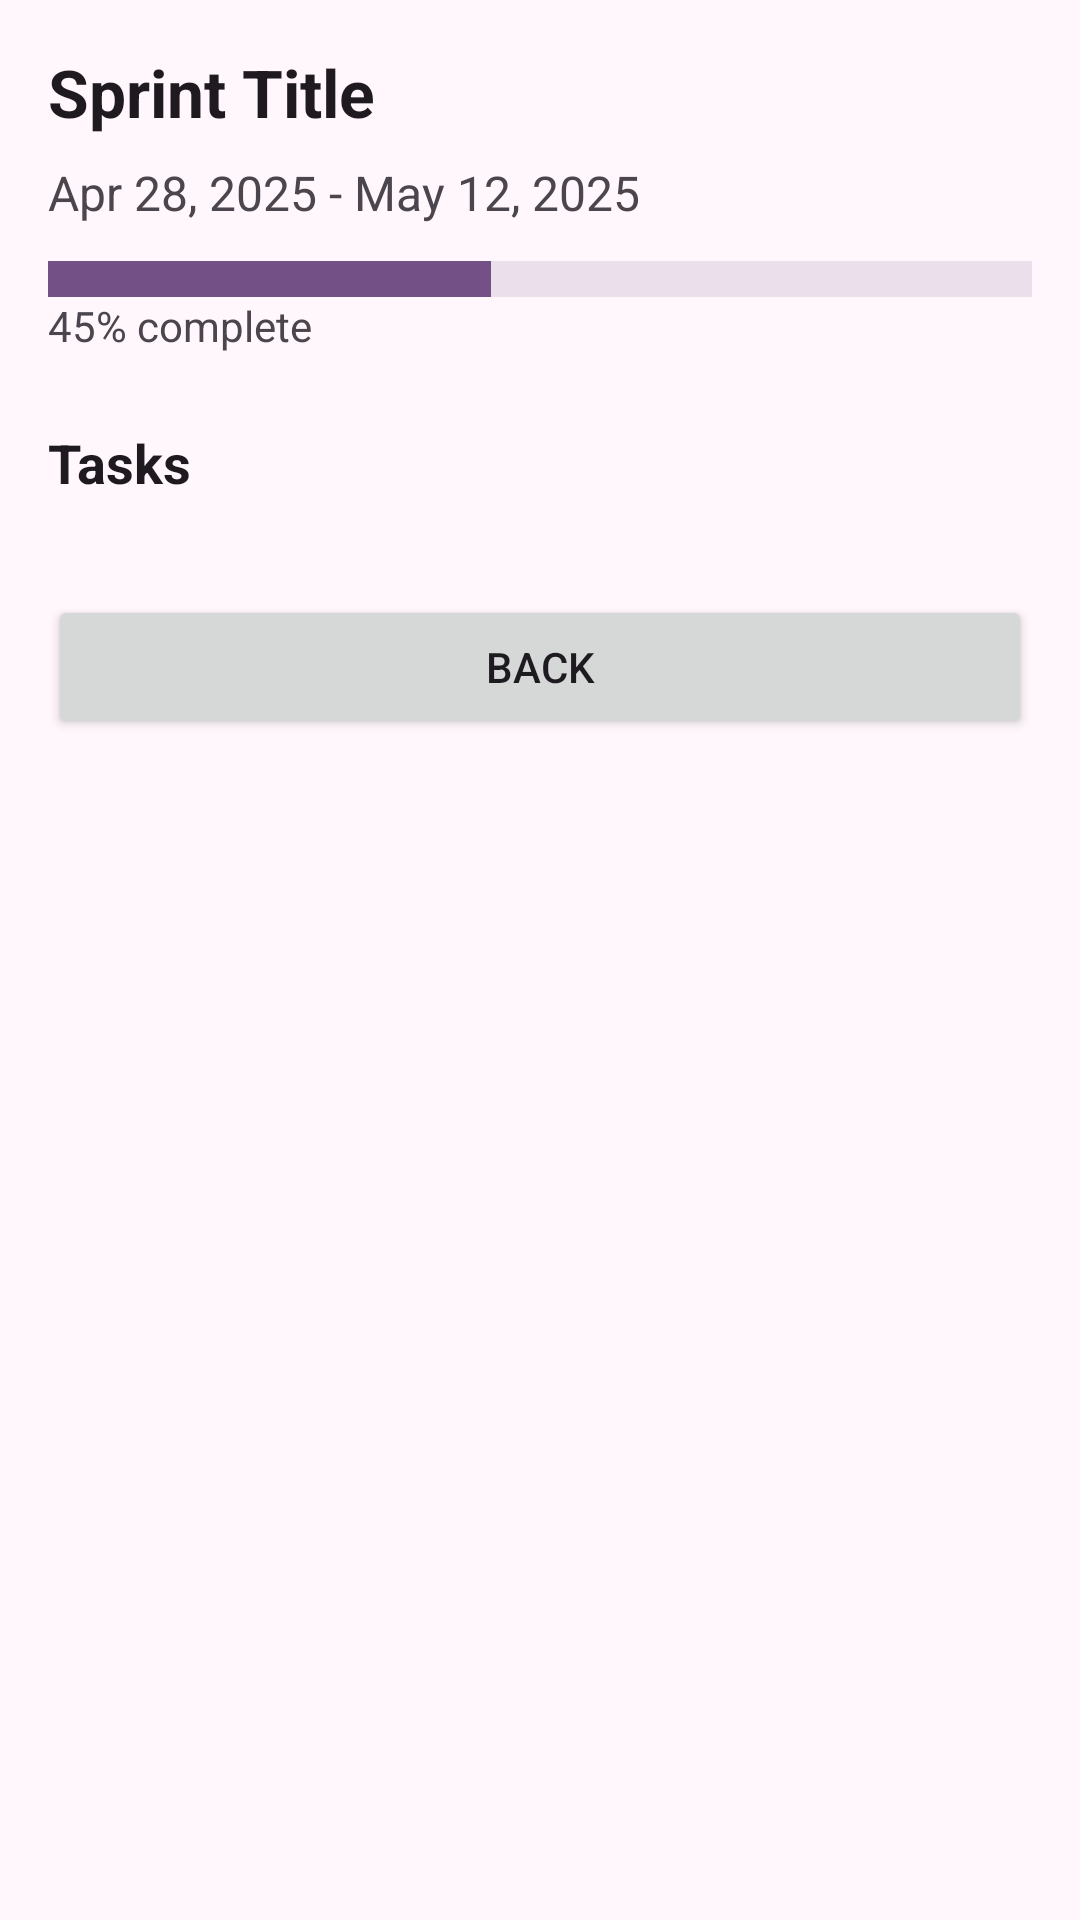

The Android layout XML behind this screen, and the referenced resources:
<!-- AndroidManifest.xml: application theme Theme.Sprintfield -->
<!-- res/layout/fragment_sprint_detail.xml -->
<?xml version="1.0" encoding="utf-8"?>
<ScrollView xmlns:android="http://schemas.android.com/apk/res/android"
    android:id="@+id/sprintDetailScrollView"
    android:layout_width="match_parent"
    android:layout_height="match_parent"
    android:padding="16dp"
    android:background="?android:attr/windowBackground">

    <LinearLayout
        android:orientation="vertical"
        android:layout_width="match_parent"
        android:layout_height="wrap_content">

        <TextView
            android:id="@+id/sprintDetailTitle"
            android:layout_width="match_parent"
            android:layout_height="wrap_content"
            android:text="Sprint Title"
            android:textSize="22sp"
            android:textStyle="bold"
            android:textColor="@color/md_theme_onSurface"
            android:paddingBottom="8dp"/>

        <TextView
            android:id="@+id/sprintDetailDuration"
            android:layout_width="match_parent"
            android:layout_height="wrap_content"
            android:text="Apr 28, 2025 - May 12, 2025"
            android:textSize="16sp"
            android:textColor="@color/md_theme_onSurfaceVariant"
            android:paddingBottom="12dp"/>

        <ProgressBar
            android:id="@+id/sprintDetailProgressBar"
            style="?android:attr/progressBarStyleHorizontal"
            android:layout_width="match_parent"
            android:layout_height="12dp"
            android:max="100"
            android:progress="45"
            android:progressDrawable="@drawable/progress_bar_primary"/>

        <TextView
            android:id="@+id/sprintDetailProgressText"
            android:layout_width="wrap_content"
            android:layout_height="wrap_content"
            android:text="45% complete"
            android:textSize="14sp"
            android:textColor="@color/md_theme_onSurfaceVariant"
            android:paddingBottom="24dp"/>

        <TextView
            android:layout_width="match_parent"
            android:layout_height="wrap_content"
            android:text="@string/tasks"
            android:textSize="18sp"
            android:textStyle="bold"
            android:textColor="@color/md_theme_onSurface"
            android:paddingBottom="8dp"/>

        <LinearLayout
            android:id="@+id/tasksContainer"
            android:orientation="vertical"
            android:layout_width="match_parent"
            android:layout_height="wrap_content"/>

        <Button
            android:id="@+id/backButton"
            android:layout_width="match_parent"
            android:layout_height="wrap_content"
            android:text="@string/back"
            android:layout_marginTop="24dp"/>

    </LinearLayout>
</ScrollView>
<!-- resources referenced by this layout -->
<resources>
  <color name="md_theme_onSurface">#1E1A20</color>
  <color name="md_theme_onSurfaceVariant">#4B454D</color>
  <!-- drawable progress_bar_primary (drawable) -->
  <layer-list xmlns:android="http://schemas.android.com/apk/res/android">
      <item android:id="@android:id/background">
          <shape android:shape="rectangle">
              <solid android:color="@color/md_theme_surfaceVariant" />
          </shape>
      </item>
      <item android:id="@android:id/progress">
          <clip>
              <shape android:shape="rectangle">
                  <solid android:color="@color/md_theme_primary" />
              </shape>
          </clip>
      </item>
  </layer-list>
  <string name="back">Back</string>
  <string name="tasks">Tasks</string>
  <color name="md_theme_surfaceVariant">#EADFEA</color>
  <color name="md_theme_primary">#735187</color>
  <color name="md_theme_onPrimary">#FFFFFF</color>
  <color name="md_theme_primaryContainer">#F4DAFF</color>
  <color name="md_theme_onPrimaryContainer">#59396E</color>
  <color name="md_theme_secondary">#67596E</color>
  <color name="md_theme_onSecondary">#FFFFFF</color>
  <color name="md_theme_secondaryContainer">#EFDCF5</color>
  <color name="md_theme_onSecondaryContainer">#4F4256</color>
  <color name="md_theme_tertiary">#815154</color>
  <color name="md_theme_onTertiary">#FFFFFF</color>
  <color name="md_theme_tertiaryContainer">#FFDADA</color>
  <color name="md_theme_onTertiaryContainer">#663B3D</color>
  <color name="md_theme_error">#BA1A1A</color>
  <color name="md_theme_onError">#FFFFFF</color>
  <color name="md_theme_errorContainer">#FFDAD6</color>
  <color name="md_theme_onErrorContainer">#93000A</color>
  <color name="md_theme_background">#FFF7FC</color>
  <color name="md_theme_onBackground">#1E1A20</color>
  <color name="md_theme_surface">#FFF7FC</color>
  <color name="md_theme_outline">#7C747E</color>
  <color name="md_theme_outlineVariant">#CDC3CE</color>
  <color name="md_theme_inverseSurface">#332F35</color>
  <color name="md_theme_inverseOnSurface">#F7EEF6</color>
  <color name="md_theme_inversePrimary">#E0B8F6</color>
  <color name="md_theme_primaryFixed">#F4DAFF</color>
  <color name="md_theme_onPrimaryFixed">#2B0B3F</color>
  <color name="md_theme_primaryFixedDim">#E0B8F6</color>
  <color name="md_theme_onPrimaryFixedVariant">#59396E</color>
  <color name="md_theme_secondaryFixed">#EFDCF5</color>
  <color name="md_theme_onSecondaryFixed">#221729</color>
  <color name="md_theme_secondaryFixedDim">#D2C1D8</color>
  <color name="md_theme_onSecondaryFixedVariant">#4F4256</color>
  <color name="md_theme_tertiaryFixed">#FFDADA</color>
  <color name="md_theme_onTertiaryFixed">#331013</color>
  <color name="md_theme_tertiaryFixedDim">#F4B7B9</color>
  <color name="md_theme_onTertiaryFixedVariant">#663B3D</color>
  <color name="md_theme_surfaceDim">#E0D7DF</color>
  <color name="md_theme_surfaceBright">#FFF7FC</color>
  <color name="md_theme_surfaceContainerLowest">#FFFFFF</color>
  <color name="md_theme_surfaceContainerLow">#FAF1F9</color>
  <color name="md_theme_surfaceContainer">#F4EBF3</color>
  <color name="md_theme_surfaceContainerHigh">#EEE6ED</color>
  <color name="md_theme_surfaceContainerHighest">#E9E0E8</color>
</resources>
